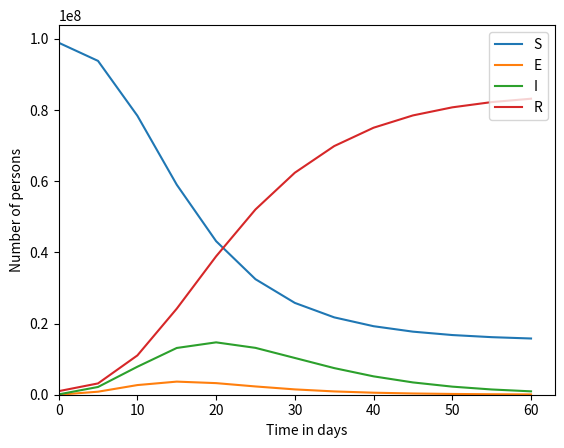

This figure's Python source:
# QUIZ
# 
# The function backward_euler below currently implements 
# the Forward Euler Method. Modify it to implement the 
# Backward Euler Method. When you're done, set the step 
# size h to 5. and see what happens!

import numpy
import matplotlib.pyplot
import math

h = 5. # days
transmission_coeff = 5e-9 # 1 / day person
latency_time = 1. # days
infectious_time = 5. # days

end_time = 60. # days
num_steps = int(end_time / h)

times = h * numpy.array(range(num_steps + 1))

def backward_euler():

    s = numpy.zeros(num_steps + 1)
    e = numpy.zeros(num_steps + 1)
    i = numpy.zeros(num_steps + 1)
    r = numpy.zeros(num_steps + 1)

    s[0] = 1e8 - 1e6 - 1e5
    e[0] = 0.
    i[0] = 1e5
    r[0] = 1e6

    for step in range(num_steps):

        # Given enough practice in algebra, however, you may want to spend half an hour and derive this yourself.
        # In essence, the derivation boils down to solving a quadratic equation.
        # Start by expressing e[step + 1] + s[step + 1] with the help of e[step] and s[step].    
        p = ((1.0 + h / infectious_time) / (h * transmission_coeff) + i[step]) / (h / latency_time) - (s[step] + e[step]) / (1.0 + h / latency_time) 
        q = -((1.0 + h / infectious_time) / (h * transmission_coeff) * e[step] + (s[step] + e[step]) * i[step]) / ((1.0 + h / latency_time) * (h / latency_time))
        e[step + 1] = -0.5 * p + math.sqrt(0.25 * p * p - q)
        #####################

        ##### REPLACE THE CODE BELOW
        #e[step + 1] = e[step] + s2e - e2i
        i[step + 1] = (i[step] + h / latency_time * e[step + 1]) / (1 + h / infectious_time)
        s[step + 1] = s[step] / (1 + transmission_coeff * h * i[step + 1])
        r[step + 1] = r[step] + h / infectious_time * i[step + 1]
        ##### REPLACE THE CODE ABOVE

    return s, e, i, r

s, e, i, r = backward_euler()

#@show_plot
def plot_me():
    s_plot = matplotlib.pyplot.plot(times, s, label = 'S')
    e_plot = matplotlib.pyplot.plot(times, e, label = 'E')
    i_plot = matplotlib.pyplot.plot(times, i, label = 'I')
    r_plot = matplotlib.pyplot.plot(times, r, label = 'R')
    matplotlib.pyplot.legend(('S', 'E', 'I', 'R'), loc = 'upper right')
    
    axes = matplotlib.pyplot.gca()
    axes.set_xlabel('Time in days')
    axes.set_ylabel('Number of persons')
    matplotlib.pyplot.xlim(xmin = 0.)
    matplotlib.pyplot.ylim(ymin = 0.)

plot_me()


